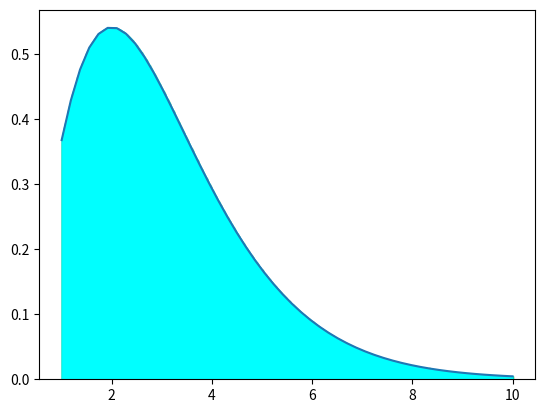

This figure's Python source:
import numpy as nmp
import matplotlib.pyplot as plt
def func(x):
    return (x**2)*nmp.exp(-x)
a = 1.0
b = 10.0
n = 1000

#metode trapezoid
dx = (b-a)/(n-1)
x = nmp.linspace(a,b,n)
sigma = 0
for i in range (1, n-1):
    sigma += func(x[i])
hasil = 0.5*dx*(func(x[0])+2*sigma+func(x[-1]))
print (hasil)

xp =nmp.linspace(a,b)
plt.plot(xp,func(xp))

for i in range (n):
    plt.bar(x[i],func(x[i]), align = 'edge', width = 0.0001, color = 'purple', edgecolor = 'green')


plt.fill_between(x,func(x),color= 'cyan')
plt.show()
